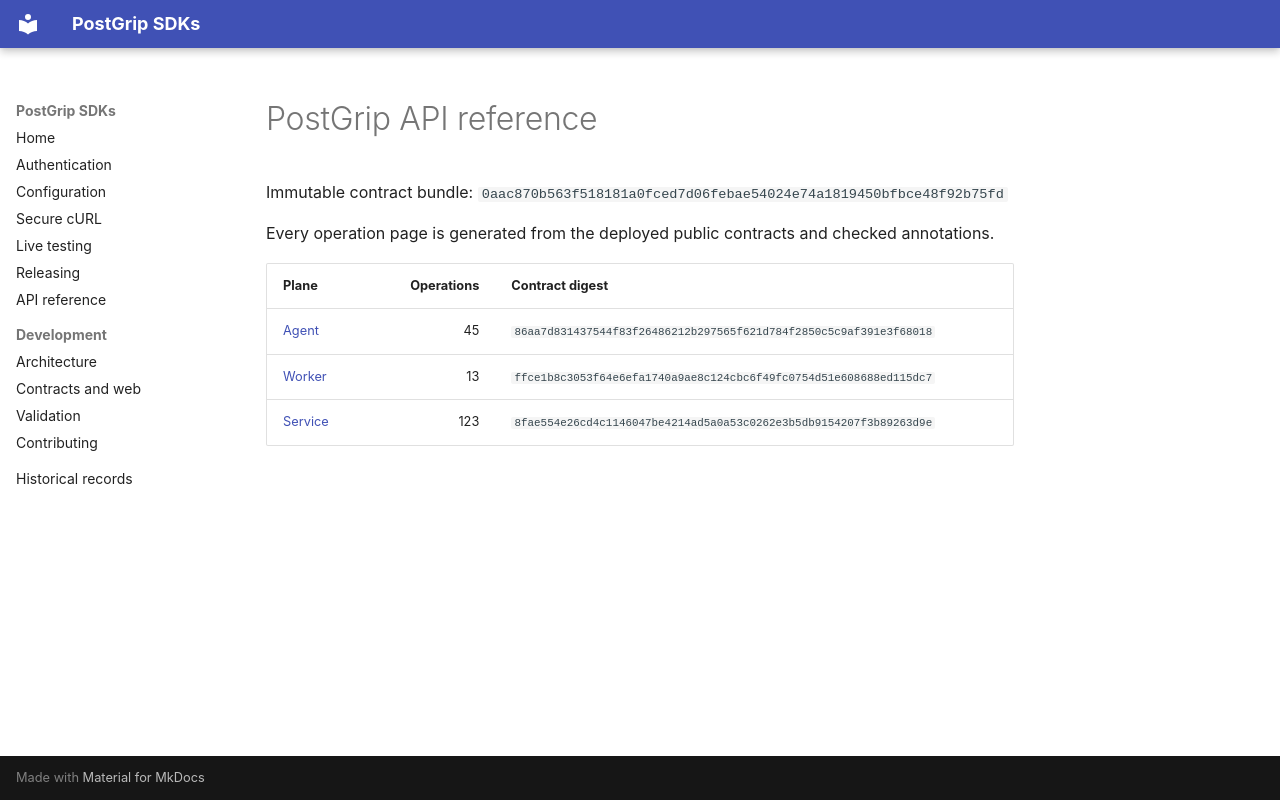

repository: postgrip-io/postgrip-sdk · page: reference/0aac870b563f518181a0fced7d06febae54024e74a1819450bfbce48f92b75fd/index.html · generator: mkdocs

# PostGrip API reference

Immutable contract bundle: `0aac870b563f518181a0fced7d06febae54024e74a1819450bfbce48f92b75fd`

Every operation page is generated from the deployed public contracts and checked annotations.

| Plane | Operations | Contract digest |
| --- | ---: | --- |
| [Agent](./agent/README.md) | 45 | `86aa7d831437544f83f26486212b297565f621d784f2850c5c9af391e3f68018` |
| [Worker](./worker/README.md) | 13 | `ffce1b8c3053f64e6efa1740a9ae8c124cbc6f49fc0754d51e608688ed115dc7` |
| [Service](./service/README.md) | 123 | `8fae554e26cd4c1146047be4214ad5a0a53c0262e3b5db9154207f3b89263d9e` |
